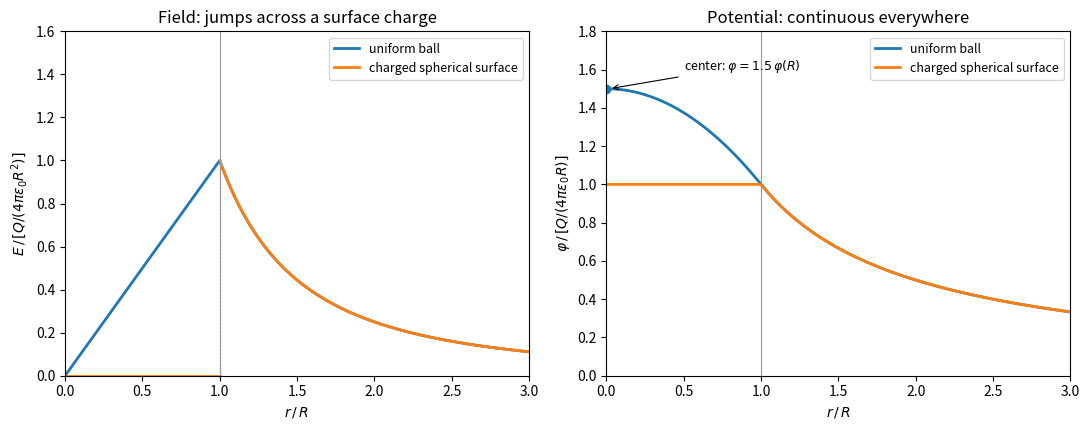

Write Python code to recreate this figure.
"""Field E(r) and potential phi(r) of a uniformly charged ball and a uniformly charged spherical surface."""

import numpy as np
import matplotlib.pyplot as plt

R = 1.0
r = np.linspace(1e-3, 3.0, 1200)
inside = r < R

# units: E in Q / (4 pi eps0 R^2), phi in Q / (4 pi eps0 R)
E_ball = np.where(inside, r / R, R**2 / r**2)
phi_ball = np.where(inside, (3 * R**2 - r**2) / (2 * R**2), R / r)
E_surf = np.where(inside, 0.0, R**2 / r**2)
phi_surf = np.where(inside, 1.0, R / r)

fig, (ax1, ax2) = plt.subplots(1, 2, figsize=(11, 4.4))
ax1.plot(r, E_ball, lw=2, label="uniform ball")
ax1.plot(r[inside], E_surf[inside], lw=2, color="C1", label="charged spherical surface")
ax1.plot(r[~inside], E_surf[~inside], lw=2, color="C1")
ax1.plot([R, R], [0, 1], color="C1", lw=1, ls=":")
ax1.set_xlabel(r"$r\,/\,R$")
ax1.set_ylabel(r"$E\,/\,[Q/(4\pi\varepsilon_0 R^2)]$")
ax1.set_title("Field: jumps across a surface charge")
ax1.set_ylim(0, 1.6)

ax2.plot(r, phi_ball, lw=2, label="uniform ball")
ax2.plot(r, phi_surf, lw=2, color="C1", label="charged spherical surface")
ax2.plot([0], [1.5], "o", color="C0")
ax2.annotate(r"center: $\varphi = 1.5\,\varphi(R)$", xy=(0.02, 1.5), xytext=(0.5, 1.6),
             fontsize=9, arrowprops=dict(arrowstyle="->", lw=0.8))
ax2.set_xlabel(r"$r\,/\,R$")
ax2.set_ylabel(r"$\varphi\,/\,[Q/(4\pi\varepsilon_0 R)]$")
ax2.set_title("Potential: continuous everywhere")
ax2.set_ylim(0, 1.8)
for ax in (ax1, ax2):
    ax.axvline(R, color="0.6", lw=0.8)
    ax.set_xlim(0, 3)
    ax.legend(fontsize=9)
fig.tight_layout()
